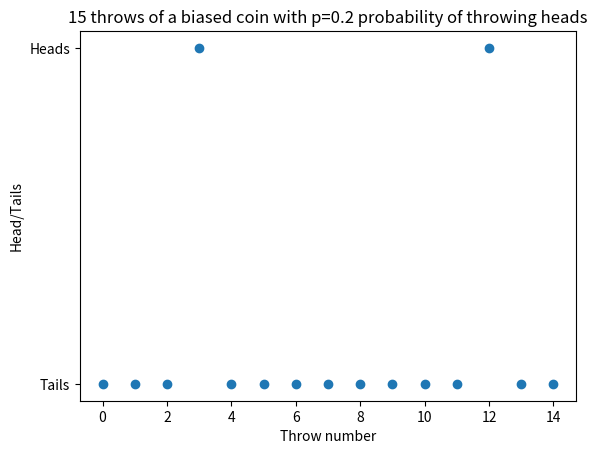

Source code (Python):
# import packages
import numpy as np
from scipy.stats import bernoulli, binom, norm, beta
import matplotlib.pyplot as plt


def random_sample_bernoulli(p, n_throws):
    """
    Generate a random sample of size n_throws, bernoulli distributed
    with parameter p; plot the sample

    Parameters
    ----------
    p : float
        Parameter of bernoulli distribution
    n_throws : int
        Number of coin throws, i.e. size of sample

    Returns
    -------
    Plot: Window

    """
    sample = bernoulli.rvs(p, size=n_throws)
    print('Random sample from bernoulli with p =', p, ':', sample)

    x = np.arange(0, n_throws)

    fig = plt.figure()
    ax = fig.gca()
    ax.scatter(x, sample)
    ax.set_xlabel('Throw number')
    ax.set_yticks([0, 1])
    ax.set_yticklabels(['Tails', 'Heads'])
    ax.set_ylabel('Head/Tails')
    ax.set_title('{} throws of a biased coin with p={} probability of throwing heads'.format(n_throws, p))
    plt.show()
    return None


def random_sample_binom(n, p, sample_size):
    """
    Generate a random sample of size sample_size, binomially
    distributed with parameters n and p;
    plot the sample and the probability mass function

    Parameters
    ----------
    n : int
        Defines support {0, 1, ..., n} of binomial distribution
    p : float
        Parameter of binomial distribution
    sample_size : int
        Size of sample

    Returns
    -------
    Plot: Window

    """
    sample = binom.rvs(n, p, size=sample_size)
    print('Random sample of size =', sample_size, 'from binom with n =', n, 'and p =', p, ':', sample)

    x_values = np.arange(0, n + 1)
    sample_counted = np.array([np.sum(sample == i) for i in range(0, n + 1)])

    fig, ax = plt.subplots(nrows=2, ncols=1, sharex=True)
    ax[0].bar(x_values, sample_counted, label='Sample of size {}'.format(sample_size))
    ax[0].legend()
    ax[1].bar(x_values, sample_counted / sample_size, label='Normalized sample'.format(n, p))
    ax[1].plot(x_values, binom.pmf(x_values, n, p), color='orange', label='Probability mass function')
    ax[1].legend()
    fig.suptitle('Binomial distribution for n={} and p={}'.format(n, p))
    plt.tight_layout()
    plt.show()
    return None


def random_sample_normal(mu, sigma, sample_size, n_bins):
    """
    Generate a random sample of size sample_size, normally
    distributed with mean mu and standard deviation sigma;
    plot the sample and the probability density function

    Parameters
    ----------
    mu : scalar
        Defines mean of the normal distribution
    sigma : scalar
        Standard deviation of the normal distribution
    sample_size : int
        Size of sample
    n_bins: int
        Number of bins, in which the sample gets divided

    Returns
    -------
    Plot: Window

    """
    sample = norm.rvs(loc=mu, scale=sigma, size=sample_size)
    x_vals = np.linspace(mu - 4 * sigma, mu + 4 * sigma, 100)

    fig, ax = plt.subplots(2, 1, sharex=True)
    ax[0].hist(sample, bins=n_bins, label='Sample of size {}'.format(sample_size))
    ax[0].legend()
    ax[1].hist(sample, bins=n_bins, density=True, label='Normalized sample')
    ax[1].plot(x_vals, norm.pdf(x_vals, loc=mu, scale=sigma), label='Density function')
    ax[1].legend()
    fig.suptitle('Normal distribution with mean $ \mu=${} and standard deviation $ \sigma= ${}'.format(mu, sigma))
    plt.tight_layout()
    plt.show()
    return None


def plot_beta_pdf(parameters_a_b):
    """
    Generates the plots of beta distributions for different
    parameter-pairs (a,b)

    Parameters
    ----------
    parameters_a_b : array
        array contains pairs [a, b]

    Returns
    -------
    Plot: Window

    """
    n_pairs = parameters_a_b.shape[0]
    x_values = np.linspace(0, 1, 100)
    y_values = np.zeros((n_pairs, 100))
    fig = plt.figure()
    ax = fig.gca()

    for i in range(0, n_pairs):
        y_values[i, :] = beta.pdf(x_values, parameters_a_b[i, 0], parameters_a_b[i, 1])
        ax.plot(x_values, y_values[i, :], label='a={}, b={}'.format(parameters_a_b[i, 0], parameters_a_b[i, 1]))
        ax.set_title('Beta(a, b) probability density function')

    ax.legend()
    plt.show()
    return None


def plot_beta_mean_median(a, b):
    """
    Plot the probability density function, mean and
    median of a beta(a,b) distribution

    Parameters
    ----------
    a : scalar
        Parameter for beta distribution
    b : scalar
        Parameter for beta distribution

    Returns
    -------
    Plot: Window

    """
    x_values = np.linspace(0, 1, 100)
    y_values = beta.pdf(x_values, a, b)
    mean = beta.mean(a, b)
    median = beta.median(a, b)
    fig = plt.figure()
    ax = fig.gca()
    ax.plot(x_values, y_values, label='a={}, b={}'.format(a, b))
    ax.vlines(mean, ymin=0, ymax=beta.pdf(mean, a, b), color='red', label='Mean={}'.format(mean))
    ax.vlines(median, ymin=0, ymax=beta.pdf(median, a, b), color='orange', label='Median={}'.format(median))
    ax.legend()
    plt.show()
    return None


# --------------- Lab  -------------------------

random_sample_bernoulli(0.2, 15)
# random_sample_binom(10, 0.3, 20)
# random_sample_normal(5, 1.5, 10000, 50)
# plot_beta_pdf(np.array([[1, 1], [1, 3], [0.5, 1], [3, 2]]))
# plot_beta_mean_median(3, 2)
